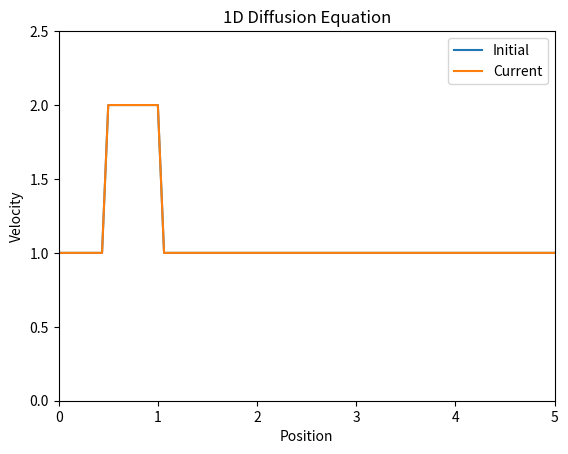

The matplotlib source for this figure: (Note: this script raises an exception after producing the figure.)
import matplotlib.pyplot as plt
import numpy as np
from matplotlib.animation import FuncAnimation, PillowWriter

# Declaring variables
l = 5  # Total length of the domain
nx = 81  # Number of grid points
dx = l / (nx - 1)  # Distance between each grid point
nt = 200  # Number of time steps
nu = 0.2  # Diffusion coefficient / Kinematic viscosity
disturbance_amplitude = 2  # Amplitude of the initial disturbance

# Calculate time step size using the stability criterion for diffusion
sigma = 0.2
dt = sigma * dx**2 / nu  # Time step size

# Initialize the velocity field u
u = np.ones(nx)
u[int(0.5 / dx) : int(1 / dx + 1)] = disturbance_amplitude  # Initial disturbance
initial_u = u.copy()  # Copy of the initial condition for plotting
un = np.ones(nx)  # Array to store the updated velocity field

# Set up the figure and axis for plotting
fig, ax = plt.subplots()
x = np.linspace(0, l, nx)  # Spatial grid
(line1,) = ax.plot(x, initial_u, label="Initial")  # Plot initial condition
(line2,) = ax.plot(x, u, label="Current")  # Plot current velocity field
ax.set_title("1D Diffusion Equation")  # Plot title
ax.set_xlabel("Position")  # X-axis label
ax.set_ylabel("Velocity")  # Y-axis label
ax.set_xlim(0, l)  # Set X-axis limits
ax.set_ylim(0, 2.5)  # Set Y-axis limits
ax.legend()  # Add legend

# Update function for animation
def update(frame):
    global u, un
    un = u.copy()  # Copy the current velocity field
    # Apply the finite difference method to update the velocity field (diffusion term)
    u[1 : nx - 1] = u[1:nx-1] + (nu * dt / dx**2 * (un[2:nx] - 2 * un[1:nx-1] + un[0:nx-2]))
    
    line2.set_ydata(u)  # Update the plot with the new velocity field
    ax.set_title(f'1D Diffusion Equation (Frame {frame})')  # Update the plot title with the current frame number
    return (line2,)

# Create the animation
ani = FuncAnimation(fig, update, frames=nt)
writer = PillowWriter(fps=20)  # Set frames per second for the animation
ani.save("./GIFs/1D_Diffusion.gif", writer=writer)  # Save the animation as a GIF
plt.show()  # Show the plot
